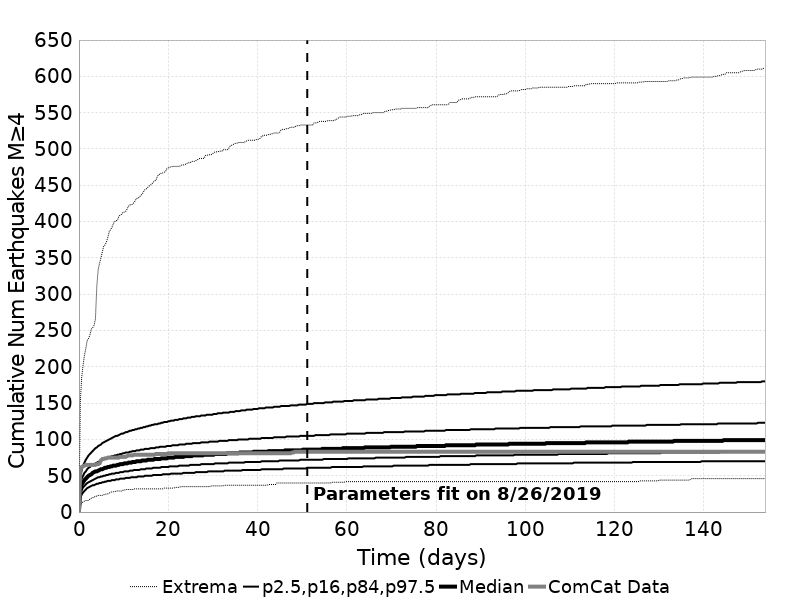

The data file committed next to this chart (first rows):
Time (days), ComCat Data, Simulation Mean, Simulation Median, Simulation Mode, Simulation Minimum, Simulation Maximum, 2.5 %-ile, 16 %-ile, 84 %-ile, 97.5 %-ile
0.0, 0.0, 0.0, 0.0, 0.0, 0.0, 0.0, 0.0, 0.0, 0.0, 0.0
0.308, 58.0, 31.92, 31.0, 30.0, 8.0, 151.0, 20.0, 25.0, 38.0, 48.0
0.6161, 62.0, 38.45, 38.0, 37.0, 12.0, 186.0, 24.0, 30.0, 46.0, 58.0
0.9241, 63.0, 42.47, 41.0, 40.0, 14.0, 202.0, 27.0, 34.0, 50.0, 64.0
1.232, 64.0, 45.42, 44.0, 44.0, 15.0, 216.0, 29.0, 36.0, 54.0, 68.0
1.54, 65.0, 47.76, 46.0, 44.0, 16.0, 225.0, 31.0, 38.0, 56.0, 72.0
1.848, 65.0, 49.71, 48.0, 46.0, 16.0, 236.0, 33.0, 40.0, 59.0, 75.0
2.156, 65.0, 51.38, 50.0, 50.0, 16.0, 239.0, 34.0, 41.0, 61.0, 78.0
2.464, 65.0, 52.85, 51.0, 50.0, 18.0, 244.0, 35.0, 42.0, 62.0, 80.0
2.772, 65.0, 54.16, 52.0, 51.0, 19.0, 252.0, 36.0, 43.0, 64.0, 82.0
3.08, 65.0, 55.33, 54.0, 52.0, 20.0, 254.0, 37.0, 44.0, 65.0, 84.0
3.388, 65.0, 56.41, 55.0, 53.0, 20.0, 257.0, 37.0, 45.0, 66.0, 86.0
3.696, 65.0, 57.4, 56.0, 53.0, 22.0, 266.0, 38.0, 46.0, 67.0, 88.0
4.005, 66.0, 58.33, 56.0, 56.0, 22.0, 311.0, 39.0, 47.0, 68.0, 89.0
4.313, 66.0, 59.19, 57.0, 56.0, 23.0, 334.0, 39.0, 48.0, 69.0, 91.0
4.621, 67.0, 59.99, 58.0, 56.0, 23.0, 343.0, 40.0, 48.0, 70.0, 92.0
4.929, 71.0, 60.74, 59.0, 57.0, 23.0, 350.0, 40.0, 49.0, 71.0, 93.0
5.237, 73.0, 61.45, 59.0, 57.0, 23.0, 358.0, 41.0, 49.0, 72.0, 95.0
5.545, 73.0, 62.12, 60.0, 58.0, 24.0, 366.0, 41.0, 50.0, 73.0, 96.0
5.853, 74.0, 62.76, 61.0, 58.0, 24.0, 368.0, 42.0, 50.0, 74.0, 97.0
6.161, 74.0, 63.37, 61.0, 58.0, 25.0, 372.0, 42.0, 51.0, 74.0, 98.0
6.469, 75.0, 63.95, 62.0, 58.0, 25.0, 378.0, 43.0, 51.0, 75.0, 99.0
6.777, 75.0, 64.49, 62.0, 60.0, 26.0, 386.0, 43.0, 52.0, 76.0, 100.0
7.085, 75.0, 65.03, 63.0, 59.0, 27.0, 389.0, 43.0, 52.0, 76.0, 101.0
7.393, 75.0, 65.54, 63.0, 59.0, 28.0, 392.0, 44.0, 53.0, 77.0, 102.0
7.701, 75.0, 66.04, 64.0, 63.0, 28.0, 397.0, 44.0, 53.0, 77.0, 103.0
8.009, 75.0, 66.51, 64.0, 63.0, 28.0, 400.0, 44.0, 53.0, 78.0, 104.0
8.317, 75.0, 66.97, 64.0, 63.0, 29.0, 401.0, 45.0, 54.0, 78.0, 105.0
8.625, 75.0, 67.41, 65.0, 64.0, 29.0, 402.0, 45.0, 54.0, 79.0, 105.0
8.933, 75.0, 67.84, 65.0, 64.0, 29.0, 407.0, 45.0, 54.0, 79.0, 106.0
9.241, 76.0, 68.25, 66.0, 66.0, 29.0, 409.0, 46.0, 55.0, 80.0, 107.0
9.549, 76.0, 68.66, 66.0, 66.0, 29.0, 410.0, 46.0, 55.0, 80.0, 108.0
9.857, 76.0, 69.04, 66.0, 62.0, 30.0, 413.0, 46.0, 55.0, 81.0, 108.0
10.17, 76.0, 69.42, 67.0, 62.0, 30.0, 413.0, 46.0, 56.0, 81.0, 109.0
10.47, 76.0, 69.78, 67.0, 67.0, 31.0, 414.0, 47.0, 56.0, 82.0, 110.0
10.78, 77.0, 70.14, 67.0, 63.0, 31.0, 417.0, 47.0, 56.0, 82.0, 110.0
11.09, 78.0, 70.48, 68.0, 68.0, 31.0, 421.0, 47.0, 56.0, 82.0, 111.0
11.4, 78.0, 70.81, 68.0, 68.0, 31.0, 423.0, 47.0, 57.0, 83.0, 112.0
11.71, 78.0, 71.15, 68.0, 68.0, 31.0, 423.0, 48.0, 57.0, 83.0, 112.0
12.01, 78.0, 71.47, 69.0, 65.0, 31.0, 424.0, 48.0, 57.0, 84.0, 113.0
12.32, 79.0, 71.78, 69.0, 65.0, 32.0, 426.0, 48.0, 58.0, 84.0, 113.0
12.63, 79.0, 72.09, 69.0, 65.0, 32.0, 429.0, 48.0, 58.0, 84.0, 114.0
12.94, 79.0, 72.38, 70.0, 68.0, 32.0, 432.0, 48.0, 58.0, 85.0, 114.0
13.25, 79.0, 72.67, 70.0, 66.0, 32.0, 432.0, 49.0, 58.0, 85.0, 115.0
13.55, 79.0, 72.96, 70.0, 66.0, 32.0, 434.0, 49.0, 58.0, 85.0, 115.0
13.86, 79.0, 73.24, 70.0, 66.0, 32.0, 436.0, 49.0, 59.0, 86.0, 116.0
14.17, 79.0, 73.51, 71.0, 69.0, 32.0, 438.0, 49.0, 59.0, 86.0, 116.0
14.48, 79.0, 73.78, 71.0, 72.0, 32.0, 441.0, 49.0, 59.0, 86.0, 117.0
14.79, 79.0, 74.04, 71.0, 67.0, 32.0, 444.0, 50.0, 59.0, 87.0, 117.0
15.09, 79.0, 74.3, 71.0, 67.0, 32.0, 445.0, 50.0, 60.0, 87.0, 118.0
15.4, 79.0, 74.56, 72.0, 72.0, 32.0, 447.0, 50.0, 60.0, 87.0, 118.0
15.71, 79.0, 74.81, 72.0, 69.0, 32.0, 449.0, 50.0, 60.0, 87.0, 119.0
16.02, 79.0, 75.05, 72.0, 72.0, 32.0, 450.0, 50.0, 60.0, 88.0, 119.0
16.33, 79.0, 75.29, 72.0, 72.0, 32.0, 452.0, 50.0, 60.0, 88.0, 120.0
16.63, 79.0, 75.52, 72.0, 72.0, 32.0, 454.0, 51.0, 61.0, 88.0, 120.0
16.94, 79.0, 75.75, 73.0, 72.0, 32.0, 456.0, 51.0, 61.0, 88.0, 121.0
17.25, 80.0, 75.98, 73.0, 72.0, 32.0, 457.0, 51.0, 61.0, 89.0, 121.0
17.56, 80.0, 76.2, 73.0, 72.0, 32.0, 462.0, 51.0, 61.0, 89.0, 121.0
17.87, 80.0, 76.42, 73.0, 71.0, 32.0, 465.0, 51.0, 61.0, 89.0, 122.0
18.17, 80.0, 76.64, 73.0, 71.0, 32.0, 465.0, 51.0, 61.0, 90.0, 122.0
... 440 more rows
